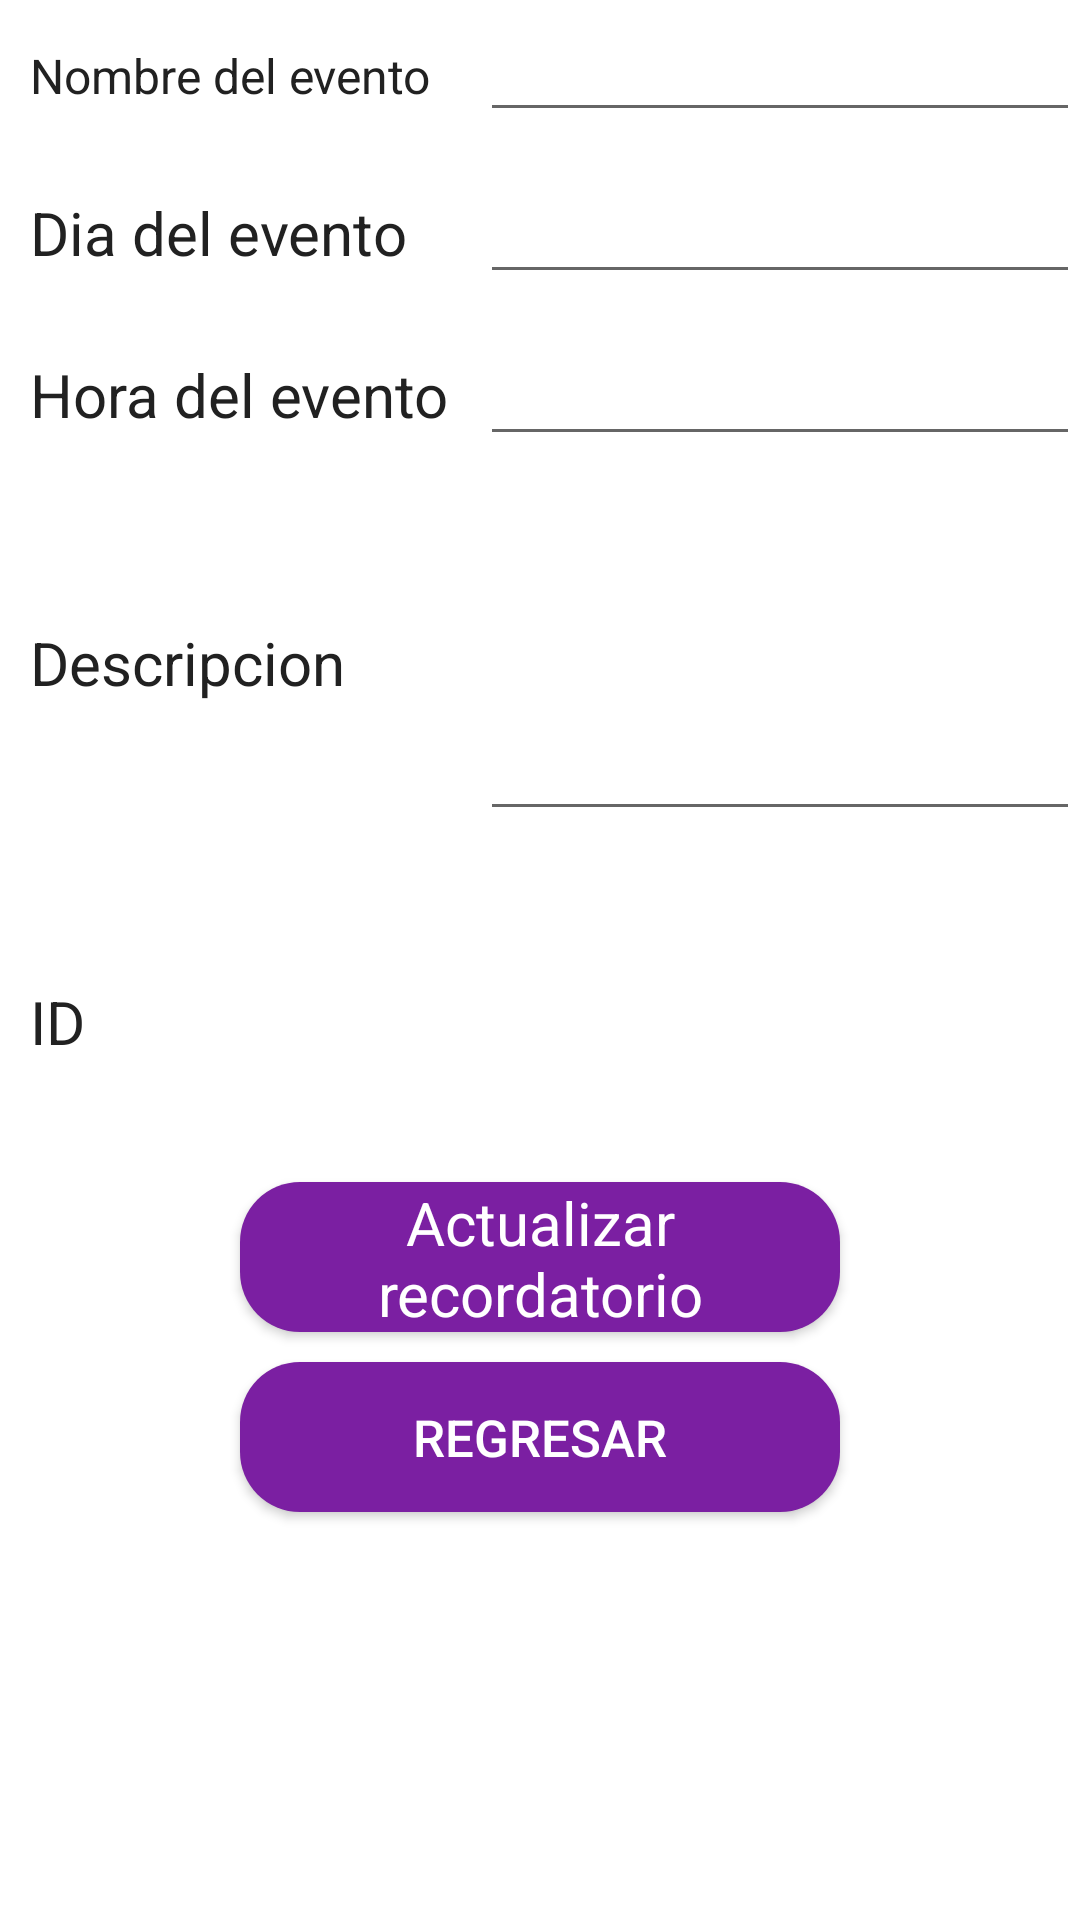

This screen was rendered from an Android layout file. Write that file and the resources it references.
<!-- AndroidManifest.xml: application theme AppTheme -->
<!-- res/layout/update_activity_2.xml -->
<?xml version="1.0" encoding="utf-8"?>
<LinearLayout
    xmlns:android="http://schemas.android.com/apk/res/android"
    xmlns:tools="http://schemas.android.com/tools"
    android:layout_width="match_parent"
    android:layout_height="match_parent"
    android:orientation="vertical"
    android:background="#FFFF">

    <LinearLayout
        android:layout_width="match_parent"
        android:layout_height="wrap_content"
        android:orientation="horizontal"
        android:layout_marginLeft="10dp">
        <TextView
            android:layout_width="wrap_content"
            android:layout_height="wrap_content"
            android:text="Nombre del evento"
            style="@style/AppTheme"
            android:width="150dp"
            android:textSize="16sp" />
        <EditText
            android:layout_width="0dp"
            android:layout_weight="1"
            android:layout_height="wrap_content"
            style="@style/AppTheme"
            android:textSize="20sp"
            android:id="@+id/name_text"/>
    </LinearLayout>
    <LinearLayout
        android:layout_width="match_parent"
        android:layout_height="wrap_content"
        android:orientation="horizontal"
        android:layout_marginLeft="10dp"
        android:layout_marginTop="10dp">
        <TextView
            android:layout_width="wrap_content"
            android:layout_height="wrap_content"
            android:textSize="20sp"
            style="@style/AppTheme"
            android:width="150dp"
            android:text="Dia del evento" />
        <EditText
            android:layout_width="0dp"
            android:layout_weight="1"
            android:textSize="20sp"
            android:inputType="date"
            style="@style/AppTheme"
            android:layout_height="wrap_content"
            android:id="@+id/date_text"/>
    </LinearLayout>
    <LinearLayout
        android:layout_width="match_parent"
        android:layout_height="wrap_content"
        android:orientation="horizontal"
        android:layout_marginLeft="10dp"
        android:layout_marginTop="10dp">
        <TextView
            android:layout_width="wrap_content"
            android:layout_height="wrap_content"
            android:text="Hora del evento"
            style="@style/AppTheme"
            android:width="150dp"
            android:textSize="20sp"/>
        <EditText
            android:layout_width="0dp"
            android:layout_weight="1"
            android:textSize="20sp"
            android:inputType="datetime"
            style="@style/AppTheme"
            android:layout_height="wrap_content"
            android:id="@+id/time_text"/>
    </LinearLayout>

    <LinearLayout
        android:layout_width="match_parent"
        android:layout_height="wrap_content"
        android:orientation="horizontal"
        android:layout_marginBottom="40dp"
        android:layout_marginLeft="10dp"
        android:layout_marginTop="10dp">
        <TextView
            android:layout_width="wrap_content"
            android:layout_height="wrap_content"
            android:text="Descripcion"
            style="@style/AppTheme"
            android:width="150dp"
            android:textSize="20sp"/>
        <EditText
            android:layout_width="0dp"
            android:layout_weight="1"
            android:textSize="20sp"
            style="@style/AppTheme"
            android:lines="4"
            android:layout_height="wrap_content"
            android:id="@+id/desc_text"/>
    </LinearLayout>
    <LinearLayout
        android:layout_width="match_parent"
        android:layout_height="wrap_content"
        android:orientation="horizontal"
        android:layout_marginLeft="10dp"
        android:layout_marginTop="10dp">
        <TextView
            android:layout_width="wrap_content"
            android:layout_height="wrap_content"
            android:text="ID"
            style="@style/AppTheme"
            android:width="150dp"
            android:textSize="20sp"/>
        <TextView
            android:layout_width="0dp"
            android:layout_weight="1"
            android:textSize="20sp"
            android:inputType="number"
            style="@style/AppTheme"
            android:layout_height="wrap_content"
            android:id="@+id/id_text"/>
    </LinearLayout>
    <Button
        android:layout_width="200dp"
        android:layout_height="50dp"
        android:text="Actualizar recordatorio"
        android:layout_marginTop="40dp"
        android:textSize="20sp"
        android:id="@+id/button_update_rem"
        style="@style/AppTheme"
        android:textColor="@color/text_color_white"
        android:background="@drawable/custom_buttom"
        android:layout_gravity="center"/>

    <Button
        android:id="@+id/btnRegreso"
        android:textColor="#FFFFFF"
        android:layout_width="200dp"
        android:layout_height="50dp"
        android:layout_gravity="center"
        android:layout_marginTop="10dp"
        android:background="@drawable/custom_buttom"
        android:text="Regresar"
        android:textSize="17sp" />



</LinearLayout>
<!-- resources referenced by this layout -->
<resources>
  <color name="text_color_white">#FFFFFF</color>
  <!-- drawable custom_buttom (drawable) -->
  <?xml version="1.0" encoding="utf-8"?>
  <shape xmlns:android="http://schemas.android.com/apk/res/android"
      android:shape="rectangle">
      <solid android:color="#7B1FA2"/>
      <corners android:radius="20sp"/>
  
  </shape>
  <style name="AppTheme" parent="Theme.AppCompat.Light.DarkActionBar">
          
          <item name="colorPrimary">@color/colorPrimary</item>
          <item name="colorPrimaryDark">@color/colorPrimaryDark</item>
          <item name="colorAccent">@color/colorAccent</item>
          <item name="android:textColor">#212121</item>
      </style>
  <color name="colorPrimary">#9C27B0</color>
  <color name="colorPrimaryDark">#7B1FA2</color>
  <color name="colorAccent">#7C4DFF</color>
</resources>
